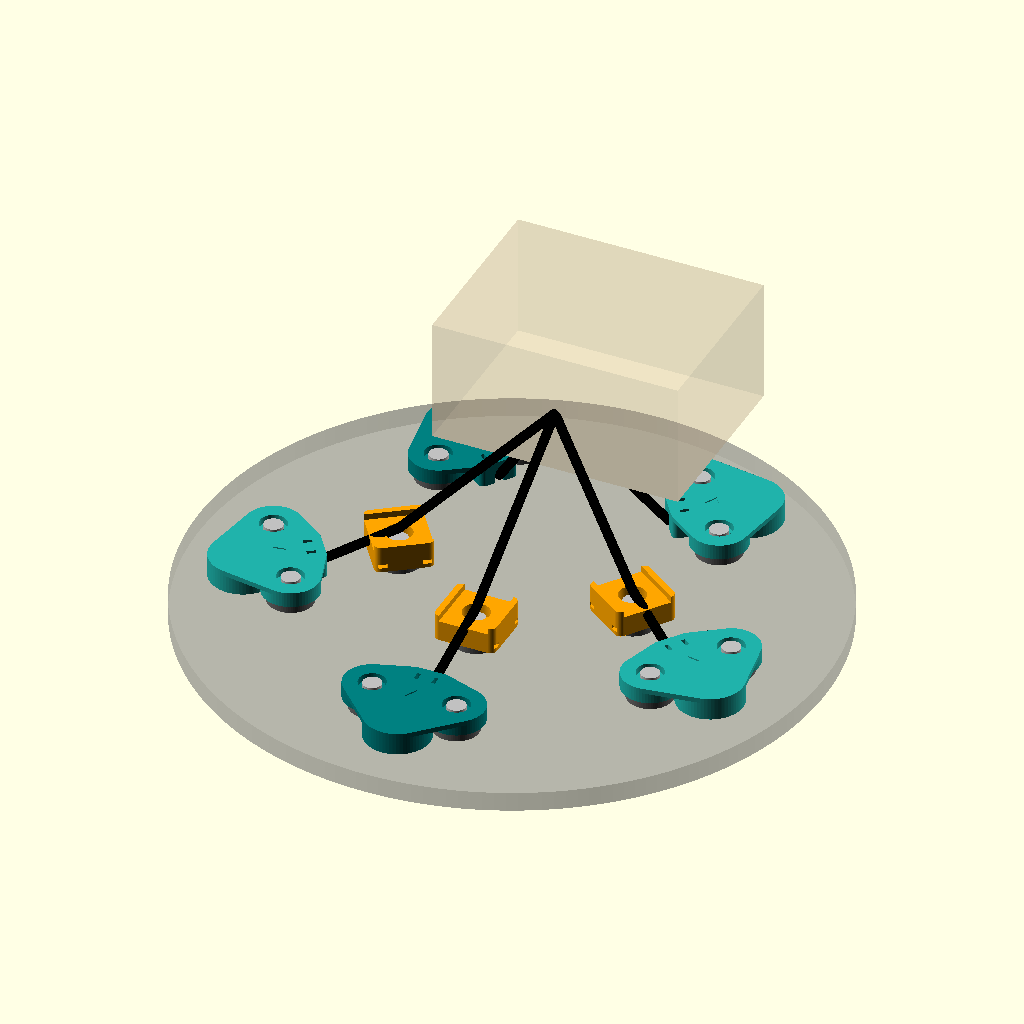
Cell 1: rendered with the file's own defaults.
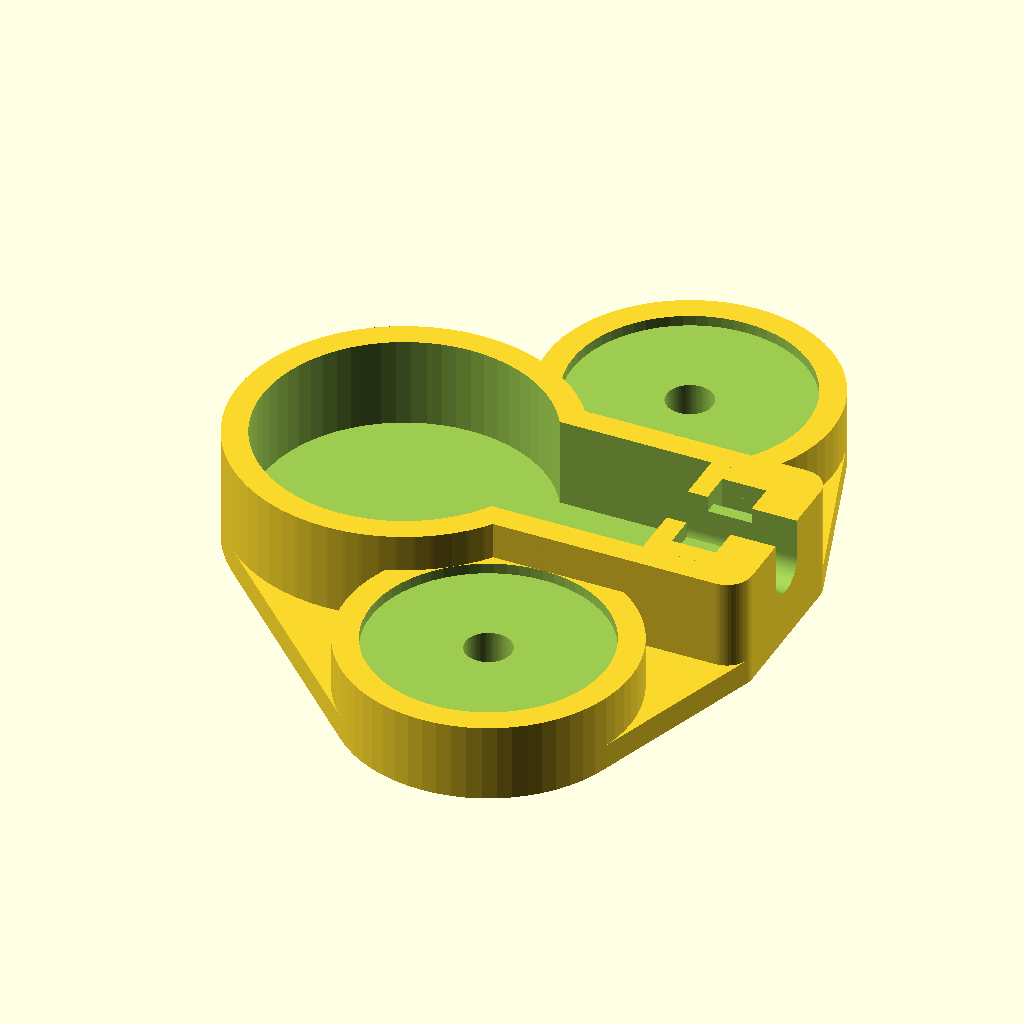
Cell 2: the same model with part = "pod".
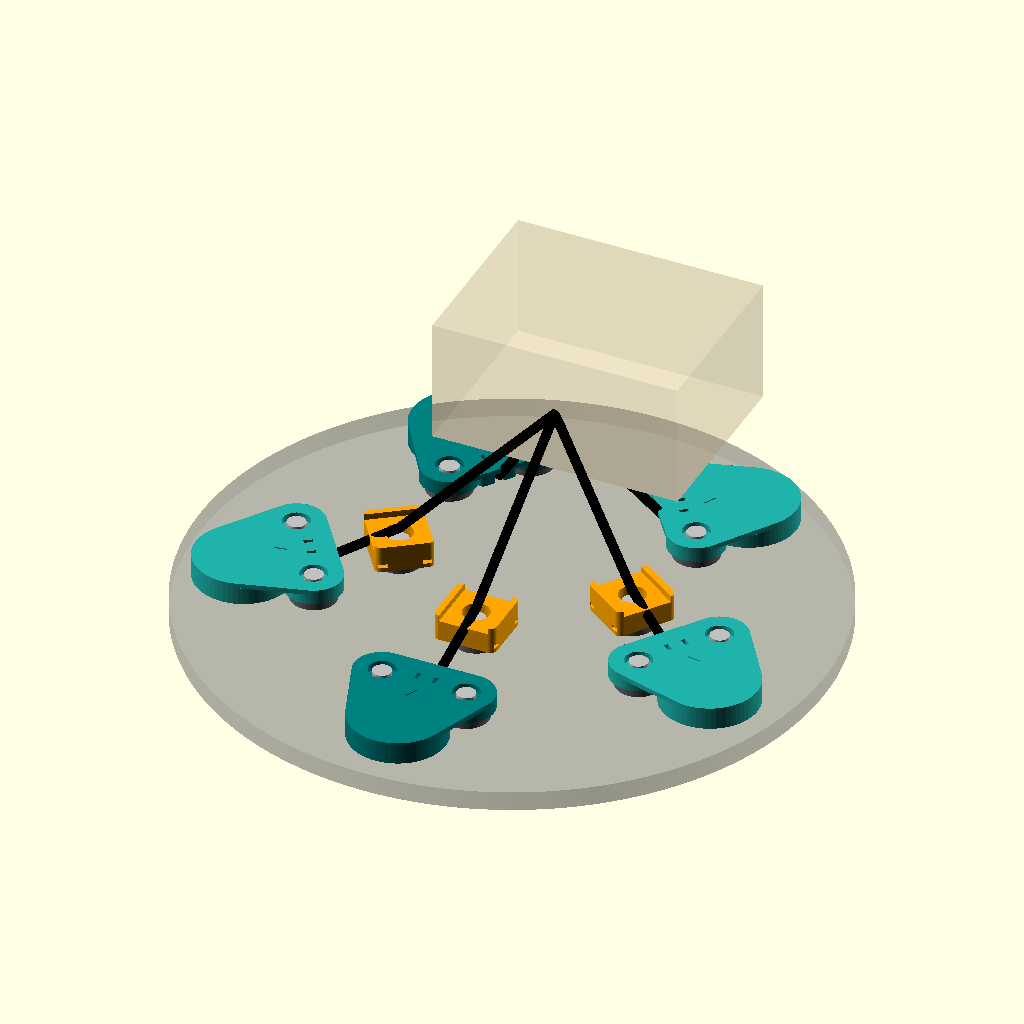
Cell 3: the same model with disc_d = 30.
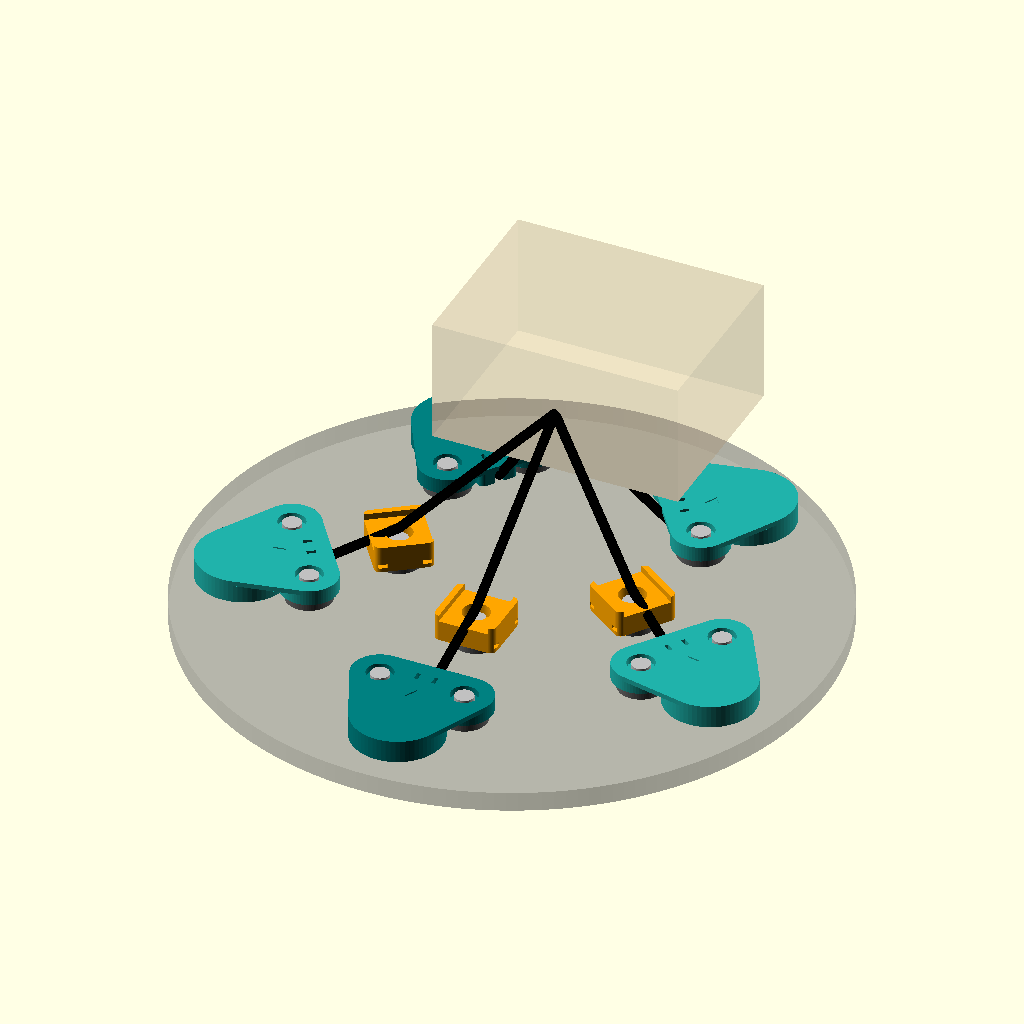
Cell 4 — pot_clear set to 12, the other parameters unchanged.
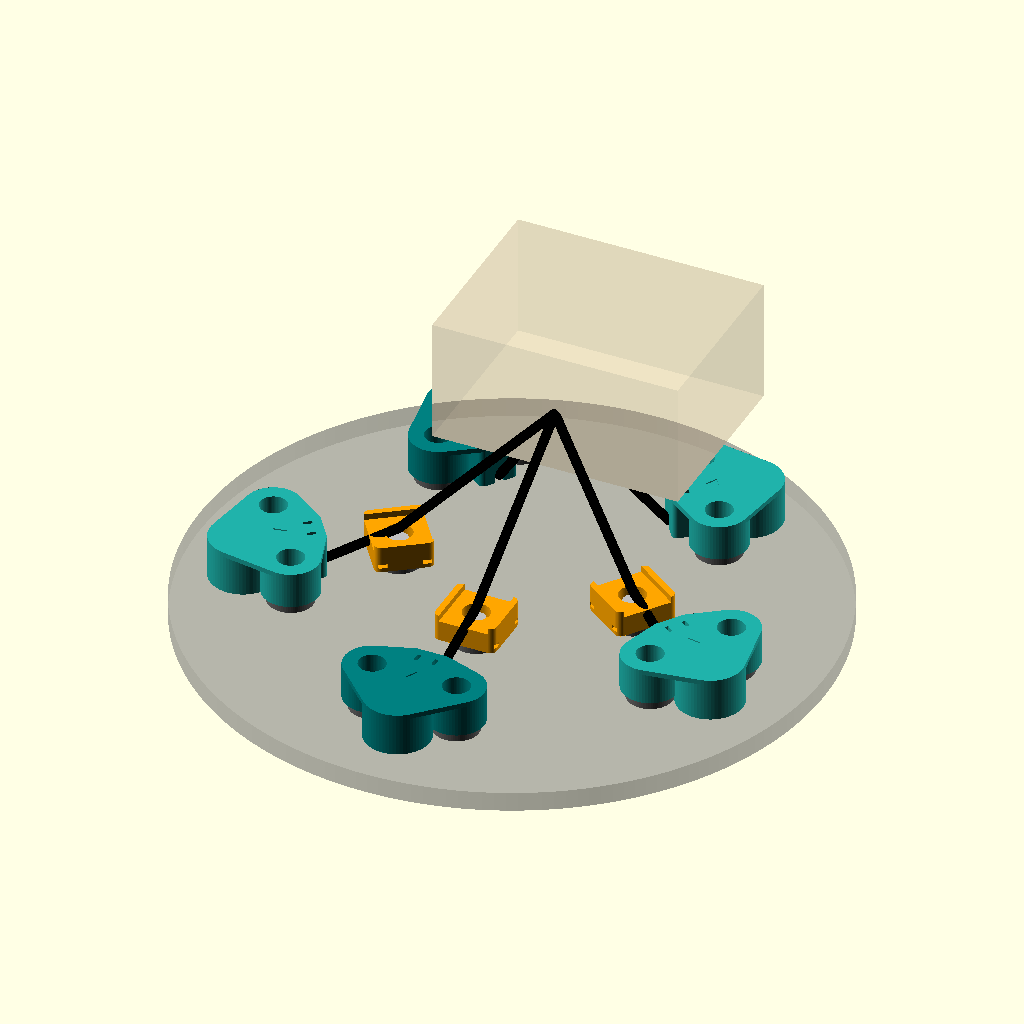
Cell 5: pot_h = 20 (everything else at default).
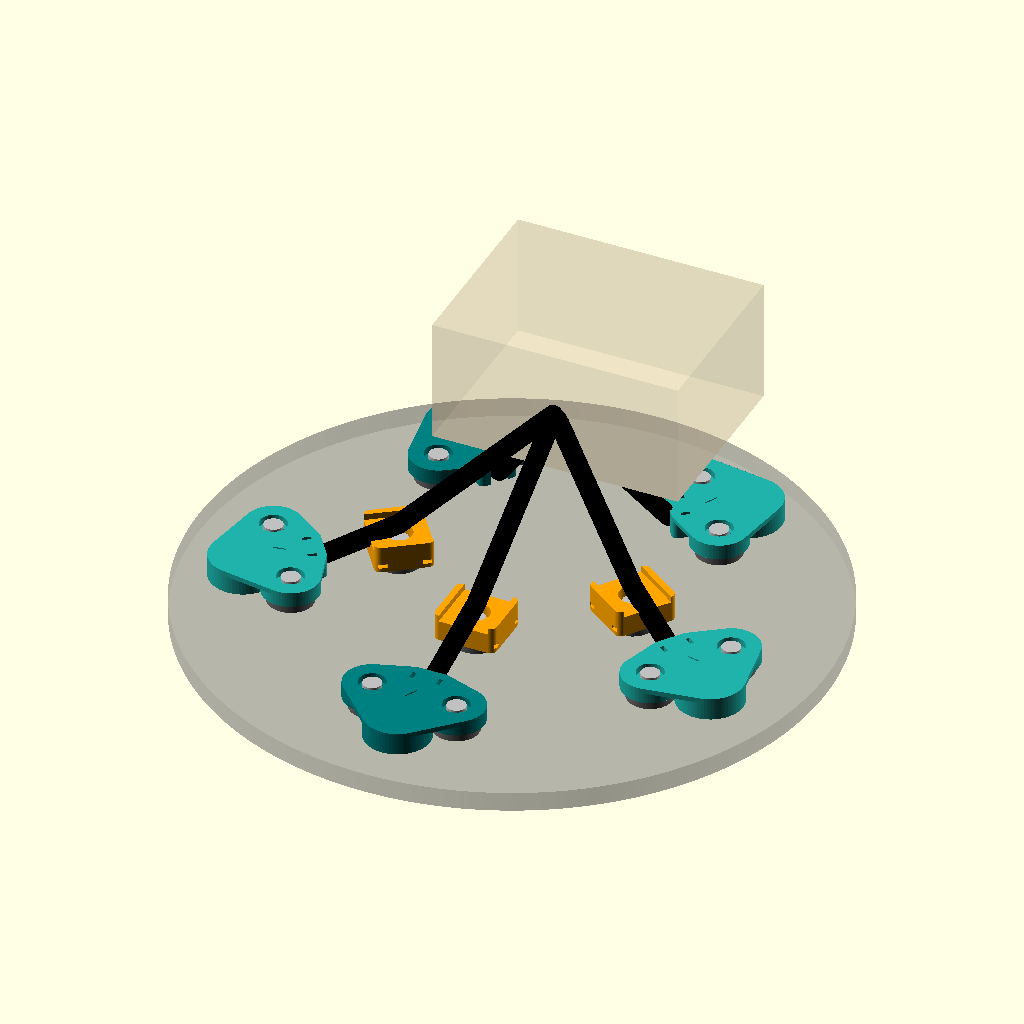
Cell 6 — cable_d set to 9, the other parameters unchanged.
All cells are drawn from the same view direction (rotation 55°, 0°, 25°, orthographic, colour scheme Cornfield), but the view is re-fitted for each cell, so position and scale can differ between cells as well as the parameter.
The OpenSCAD source (Sensor Cover/opengong_cover.scad):
// OpenGong — magnetic sensor covers (parametric)
// One cover pod per sensor shields the potted piezo disc and anchors its cable a few cm
// from the disc, with the slack loop inside. Optional cable clips hold the cable run to the
// plate on its way to the electronics box. Every part is held by rubber-coated neodymium pot
// magnets bolted into the print, so nothing is drilled or glued to the plate and every part
// lifts off for calibration.
//
// Pod frame: origin = sensor centre on the plate's back face (z = 0 is the steel), the cable
// leaves along +X, roof up. Pods export roof-down so they print without supports.
// Clips export as modeled (magnet side down).

/* [Part to export] */
part = "assembly";  // [assembly, pod, clip]
pod_label = "";     // engraved on the pod roof, e.g. "S1"

/* [Sensor] */
disc_d = 15;        // piezo disc diameter (same value as the jig)
pot_clear = 6;      // radial room around the disc for the silicone potting and leads
pot_h = 10;         // headroom above the steel for the potted disc and the lead bend

/* [Cable] */
cable_d = 4.5;      // measured outside diameter of YOUR sensor cable
cable_grip = 0.2;   // groove is this much narrower than the cable, so the cable holds itself in
slack_len = 30;     // sensor centre to clamp centre; the slack loop lives in between
chan_w = 14;        // inner width of the cable channel
clamp_len = 8;      // clamp block length along the cable
tie_w = 3.6;        // cable tie width (2.5 and 3.6 mm ties both fit)
tie_t = 1.3;        // cable tie thickness

/* [Magnets] */
mag_d = 22;         // rubber-coated pot magnet diameter, rubber included
mag_h = 6;          // magnet height, rubber included, stud excluded
mag_clear = 0.4;    // diametral clearance in the locating recess
mag_recess = 1;     // how far the magnet sits up inside its recess
bolt_d = 4.4;       // clearance hole for the M4 stud or screw
mount_t = 3;        // plastic between the magnet top and the washer
cb_d = 13;          // counterbore for washer + nut or screw head (fits a 7 mm nut socket)

/* [Shell] */
wall = 2.4;
top_t = 2.4;
rim_gap = 1.5;      // the pod rim stands this far off the steel: drains water, can't rattle

/* [Cable clip] */
bundle_w = 24;      // width of the cables the clip carries side by side (5 x 4.5 mm + slack)
clip_wall = 3;
saddle_h = 3;
head_clear = 6;     // room above mount_t for a washer + nyloc nut or screw head

/* [Preview only] */
ring_r = 120;
plate_d = 304.8;
plate_t = 9.5;
box_gland = [0, 45]; // where the cables enter the box (back-face view, ring centre = origin)
box_off = 40;        // box distance off the back face (3-5 cm per System Design 4.2)

$fn = 64;

// ---------- derived ----------
pad_r   = (mag_d + mag_clear)/2 + wall;
dome_r  = disc_d/2 + pot_clear;
chan_hw = chan_w/2;
z_top   = pot_h + top_t;
mag_y   = chan_hw + pad_r;
mag_x   = sqrt(max(0, pow(dome_r + pad_r, 2) - mag_y*mag_y));
cav_end = slack_len + clamp_len/2;  // channel interior ends here; the clamp block fills its last clamp_len
pod_end = cav_end + wall;
groove_w   = cable_d - cable_grip;
groove_z0  = rim_gap + tie_t + 0.2;  // cable underside: the tie runs below it, recessed into the block
groove_top = groove_z0 + cable_d;
slot_x = tie_w + 0.6;
slot_y = tie_t + 0.5;
tie_y  = groove_w/2 + 1.2 + slot_y/2;
sensor_ang = [for (k=[0:4]) 54 + 72*k];  // S1..S5, back-face view (matches opengong_jig.scad)

// ---------- pod ----------
module cav2d() {
  circle(r=dome_r);
  translate([0, -chan_hw]) square([cav_end, chan_w]);
}
module pad_xy(s) { translate([mag_x, s*mag_y]) children(); }

module magnet_cuts(ztop) {
  translate([0,0,-1]) cylinder(d=mag_d + mag_clear, h=mag_h + 1);
  translate([0,0,-1]) cylinder(d=bolt_d, h=ztop + 2);
  translate([0,0,mag_h + mount_t]) cylinder(d=cb_d, h=ztop);
}

module pod() {
  difference() {
    union() {
      difference() {
        union() {
          translate([0,0,rim_gap]) linear_extrude(z_top - rim_gap) offset(r=wall) cav2d();
          translate([0,0,z_top - top_t]) linear_extrude(top_t) hull() {
            offset(r=wall) cav2d();
            for (s=[-1,1]) pad_xy(s) circle(r=pad_r);
          }
          for (s=[-1,1]) translate([mag_x, s*mag_y, mag_h - mag_recess]) cylinder(r=pad_r, h=z_top - mag_h + mag_recess);
        }
        translate([0,0,-1]) linear_extrude(z_top - top_t + 1) cav2d();
      }
      // clamp block across the end of the channel
      translate([cav_end - clamp_len, -chan_hw - 0.01, rim_gap]) cube([clamp_len + 0.02, chan_w + 0.02, z_top - rim_gap]);
    }
    // cable groove: a U open toward the steel, through the clamp block and the end wall
    translate([cav_end - clamp_len - 1, 0, 0]) rotate([0,90,0]) {
      translate([-(groove_top - groove_w/2), 0, 0]) cylinder(d=groove_w, h=clamp_len + wall + 2);
      translate([-(groove_top - groove_w/2), -groove_w/2, 0]) cube([groove_top - groove_w/2 + 1, groove_w, clamp_len + wall + 2]);
    }
    // cable tie: down one slot, under the cable in the recess, up the other slot, latch on the roof
    for (s=[-1,1]) translate([slack_len - slot_x/2, s*tie_y - slot_y/2, -1]) cube([slot_x, slot_y, z_top + 2]);
    translate([slack_len - slot_x/2, -tie_y - slot_y/2, -1]) cube([slot_x, 2*tie_y + slot_y, groove_z0 + 1]);
    // magnets
    for (s=[-1,1]) translate([mag_x, s*mag_y, 0]) magnet_cuts(z_top);
    // label
    if (pod_label != "") translate([0, 0, z_top - 0.6]) linear_extrude(1)
      text(pod_label, size=7, halign="center", valign="center");
    // cable-direction arrow on the roof
    translate([cav_end - clamp_len - 9, 0, z_top - 0.6]) linear_extrude(1) polygon([[-3,-3],[-3,3],[3,0]]);
  }
}

// ---------- cable clip ----------
clip_len = 2*pad_r;
clip_wid = max(2*pad_r, bundle_w + 2*clip_wall);
clip_z0  = mag_h - mag_recess;
clip_zf  = mag_h + mount_t + head_clear;  // saddle floor
clip_zt  = clip_zf + saddle_h;
clip_tx  = cb_d/2 + 1.5 + slot_x/2;

module clip() {
  difference() {
    translate([0,0,clip_z0]) linear_extrude(clip_zt - clip_z0) offset(r=3) square([clip_len - 6, clip_wid - 6], center=true);
    translate([-clip_len, -bundle_w/2, clip_zf]) cube([2*clip_len, bundle_w, clip_zt]);
    magnet_cuts(clip_zt);
    // two tie tunnels across the clip, under the saddle
    for (sx=[-1,1]) translate([sx*clip_tx - slot_x/2, -clip_wid, mag_h + 1]) cube([slot_x, 2*clip_wid, tie_t + 0.6]);
  }
}

// ---------- assembly preview (back face, ring centre = origin) ----------
module magnet_proxy() {
  color("dimgray") cylinder(d=mag_d, h=mag_h - 0.8);
  color("black") cylinder(d=mag_d - 0.6, h=0.8);
  color("silver") translate([0,0,mag_h + mount_t]) cylinder(d=9, h=3);
}
module sensor_proxy() {
  color("goldenrod") cylinder(d=disc_d, h=0.5);
  color("white", 0.7) translate([0,0,0.5]) scale([1,1,0.45]) sphere(d=disc_d + 4);
}
function sens(k) = [ring_r*cos(sensor_ang[k]), ring_r*sin(sensor_ang[k])];
function heading(p) = atan2(box_gland[1] - p[1], box_gland[0] - p[0]);
function lerp(a, b, t) = a + (b - a)*t;

module cable(a, b) { color("black") hull() { translate(a) sphere(d=cable_d, $fn=16); translate(b) sphere(d=cable_d, $fn=16); } }

module assembly() {
  color("gray", 0.35) translate([0,0,-plate_t]) cylinder(d=plate_d, h=plate_t, $fn=180);
  color("tan", 0.2) translate([box_gland[0] - 60, box_gland[1], box_off]) cube([120, 90, 60]);
  gl = [box_gland[0], box_gland[1], box_off + 30];
  for (k=[0:4]) {
    p = sens(k); a = heading(p);
    translate(p) {
      sensor_proxy();
      rotate([0,0,a]) {
        color(k % 2 ? "teal" : "lightseagreen") render() pod();
        for (s=[-1,1]) translate([mag_x, s*mag_y, 0]) magnet_proxy();
      }
    }
    ex = [p[0] + pod_end*cos(a), p[1] + pod_end*sin(a), groove_z0 + cable_d/2];
    if (k >= 2) {  // the long runs get a clip half way
      c = lerp([p[0], p[1]], box_gland, 0.5);
      translate(c) rotate([0,0,heading(c)]) { color("orange") render() clip(); magnet_proxy(); }
      cz = [c[0], c[1], clip_zf + cable_d/2];
      cable(ex, cz); cable(cz, gl);
    } else cable(ex, gl);
  }
}

// ---------- output ----------
if      (part == "assembly") assembly();
else if (part == "pod")      translate([0,0,z_top]) rotate([180,0,0]) pod();
else if (part == "clip")     translate([0,0,-clip_z0]) clip();

// ---------- report ----------
echo(str("POD footprint: ", round(pod_end + dome_r + wall), " x ", round(2*(mag_y + pad_r)), " x ", z_top, " mm"));
echo(str("FASTENER: plastic under the washer is ", mount_t, " mm. A stud must stick out at least ",
         mount_t + 0.8 + 5, " mm above the magnet for a nyloc nut; an internal-thread magnet takes an M4 screw of ",
         mount_t + 0.8, " mm + thread depth - 0.5 mm."));

// ---------- fit warnings ----------
if (mag_h - mag_recess < rim_gap + 0.5)
  echo("WARNING: magnet too thin for rim_gap — the pod rim would touch the steel. Reduce mag_recess or rim_gap.");
if (groove_top > z_top - top_t - 0.5)
  echo("WARNING: cable_d too large for pot_h — the cable groove breaks through the roof. Raise pot_h.");
if (tie_y + slot_y/2 > chan_hw - 0.8)
  echo("WARNING: tie slots break through the channel walls. Raise chan_w.");
Customizer parameters (derived from the source; name, type, default, range or options):
part: string, default "assembly", options "assembly", "pod", "clip"
pod_label: string, default ""
disc_d: number, default 15
pot_clear: number, default 6
pot_h: number, default 10
cable_d: number, default 4.5
cable_grip: number, default 0.2
slack_len: number, default 30
chan_w: number, default 14
clamp_len: number, default 8
tie_w: number, default 3.6
tie_t: number, default 1.3
mag_d: number, default 22
mag_h: number, default 6
mag_clear: number, default 0.4
mag_recess: number, default 1
bolt_d: number, default 4.4
mount_t: number, default 3
cb_d: number, default 13
wall: number, default 2.4
top_t: number, default 2.4
rim_gap: number, default 1.5
bundle_w: number, default 24
clip_wall: number, default 3
saddle_h: number, default 3
head_clear: number, default 6
ring_r: number, default 120
plate_d: number, default 304.8
plate_t: number, default 9.5
box_gland: vector, default [0, 45]
box_off: number, default 40
